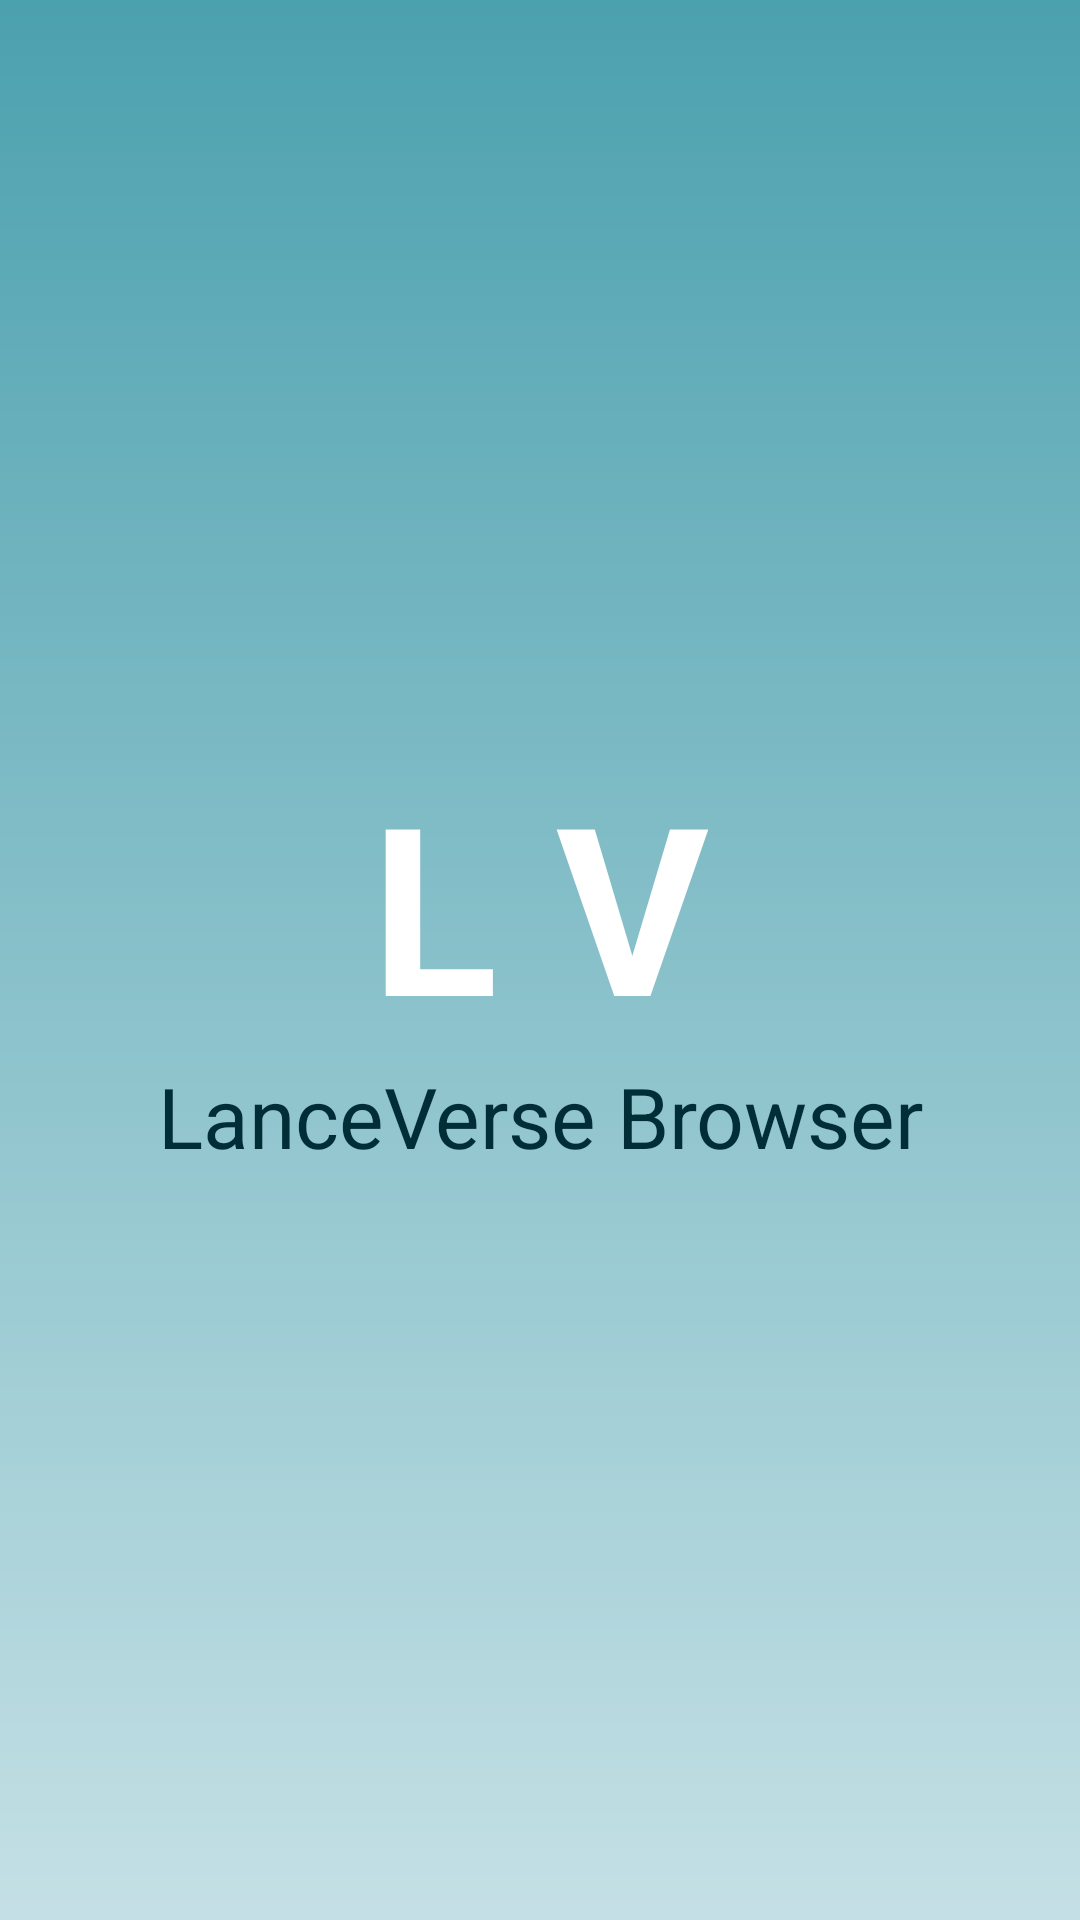

This screen was rendered from an Android layout file. Write that file and the resources it references.
<!-- AndroidManifest.xml: application theme Theme.LanceVerseBrowser -->
<!-- res/layout/activity_main.xml -->
<?xml version="1.0" encoding="utf-8"?>
<androidx.constraintlayout.widget.ConstraintLayout xmlns:android="http://schemas.android.com/apk/res/android"
    xmlns:app="http://schemas.android.com/apk/res-auto"
    xmlns:tools="http://schemas.android.com/tools"
    android:layout_width="match_parent"
    android:layout_height="match_parent"
    android:background="@drawable/background_color"
    tools:context=".MainActivity">

    <LinearLayout
        android:layout_width="match_parent"
        android:layout_height="wrap_content"
        android:layout_marginHorizontal="5dp"
        android:orientation="vertical"
        app:layout_constraintBottom_toBottomOf="parent"
        app:layout_constraintEnd_toEndOf="parent"
        app:layout_constraintHorizontal_bias="0.5"
        app:layout_constraintStart_toStartOf="parent"
        app:layout_constraintTop_toTopOf="parent"
        app:layout_constraintVertical_bias="0.5">

        <TextView
            android:layout_width="wrap_content"
            android:layout_height="wrap_content"
            android:textSize="78sp"
            android:text="@string/l_v"
            android:layout_gravity="center"
            android:textStyle="bold"
            android:textColor="@color/white"
            />
        <TextView
            android:layout_width="match_parent"
            android:layout_height="wrap_content"
            android:text="@string/lanceverse_browser"
            android:gravity="center"
            android:textSize="28sp"

            android:textColor="#012d36"
            />



    </LinearLayout>


</androidx.constraintlayout.widget.ConstraintLayout>
<!-- resources referenced by this layout -->
<resources>
  <color name="white">#FFFFFFFF</color>
  <!-- drawable background_color (drawable) -->
  <?xml version="1.0" encoding="utf-8"?>
  <shape xmlns:android="http://schemas.android.com/apk/res/android" android:shape="rectangle" >
      <gradient
          android:startColor="#c4e0e5"
          android:endColor="#4ca1af"
          android:angle="90"/>
      <corners
          android:radius="0dp"/>
  
  
  </shape>
  <string name="l_v">L V</string>
  <string name="lanceverse_browser">LanceVerse Browser</string>
  <style name="Theme.LanceVerseBrowser" parent="Theme.MaterialComponents.Light.NoActionBar">
          
          <item name="colorPrimary">@color/cool_pink</item>
          <item name="colorPrimaryVariant">@color/cool_pink</item>
          <item name="colorOnPrimary">@color/white</item>
          
          <item name="colorSecondary">@color/cool_pink</item>
          <item name="colorSecondaryVariant">@color/teal_700</item>
          <item name="colorOnSecondary">@color/black</item>
          
          <item name="android:statusBarColor">#4ca1af</item>
          
  
          <item name="android:forceDarkAllowed" tools:targetApi="q">false</item>
      </style>
  <color name="cool_pink">#F50057</color>
  <color name="teal_700">#FF018786</color>
  <color name="black">#FF000000</color>
</resources>
